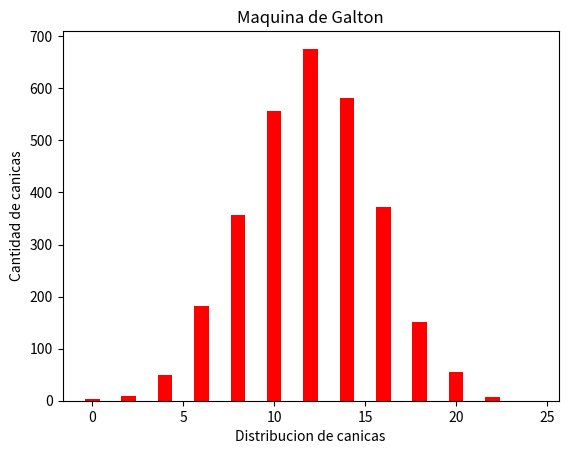

This chart was generated by the following Python code:
"""
Las características de tu programa:
Será la simulación de una máquina de Galton de 3000 canicas.
En total tendrá 12 niveles de obstáculos -deberás decidir si va a caer a un lado o al otro 12 veces.
El resultado final será un histograma que represente la cantidad de canicas en cada contenedor, como el siguiente
-No olvides colocar nombre a los ejes y un título al gráfico.
Deberás emplear dos funciones, una para calcular los resultados de las canicas
y la segunda para la graficación del histograma.

Recuerda que NO es necesario hacer la animación de las canicas cayendo ni los obstáculos, solamente los contenedores
con los resultados de la simulación. NO debes usar la función normal().
"""
import random
from matplotlib import pyplot as plt


def maquina_galton(num_canicas=3000, num_niveles=12):
    diccionario_contenedores = {i: 0 for i in range(0, (num_niveles*2)+1, 2)}

    for _ in range(num_canicas):
        num_contenedor = calculo_resultados(num_niveles)
        diccionario_contenedores[num_contenedor] += 1
    return diccionario_contenedores


def calculo_resultados(num_niveles):
    # Declaracion de variables

    decisiones = ["Derecha", "Izquierda"]
    posicion_contenedor = 12

    for _ in range(num_niveles):
        if random.choice(decisiones) == "Derecha":
            posicion_contenedor += 1
        else:
            posicion_contenedor -= 1
    return posicion_contenedor


def mostrar_grafica(diccionario_contenedores):
    plt.bar(diccionario_contenedores.keys(), diccionario_contenedores.values(), color="Red")
    plt.title("Maquina de Galton")
    plt.xlabel("Distribucion de canicas")
    plt.ylabel("Cantidad de canicas")
    plt.show()


resultados = maquina_galton()
mostrar_grafica(resultados)
